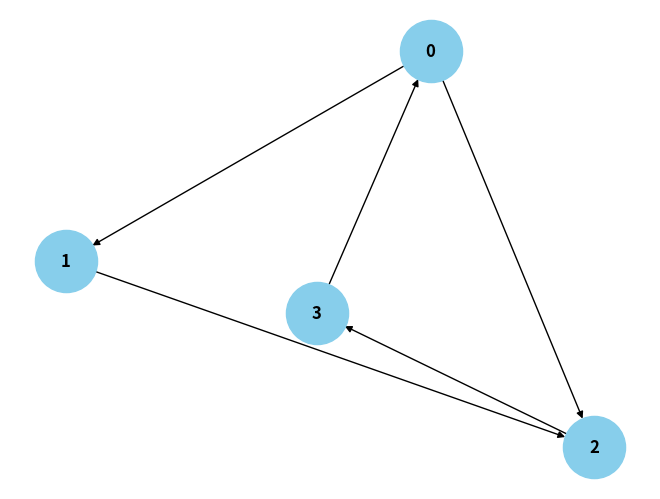

The script that saved this image: (Note: this script raises an exception after producing the figure.)
from collections import defaultdict

# ---------------------------
# WeightedGraph Class
# ---------------------------
class WeightedGraph:
    def __init__(self, vertices):
        self.vertices = vertices
        self.adj_list = {i: [] for i in range(vertices)}  # Adjacency list for the graph
        self.edges = []  # List to store the edges (u, v, weight)

    def add_edge(self, u, v, weight):
        """Add a single edge to the graph."""
        if (u, v, weight) not in self.edges:
            self.edges.append((u, v, weight))
            self.adj_list[u].append((v, weight))

    def add_multiple_edges(self, edges):
        """Add multiple edges at once."""
        for u, v, weight in edges:
            self.add_edge(u, v, weight)

    def get_edges(self):
        """Return all edges in the graph."""
        return self.edges

    def print_edges(self):
        """Print the edges of the graph."""
        print("Edges in the graph:")
        for u, v, weight in self.edges:
            print(f"{u} -> {v} (Weight: {weight})")

    def print_adj_list(self):
        """Print the adjacency list of the graph."""
        print("Adjacency List of the graph:")
        for u in self.adj_list:
            print(f"{u} -> {self.adj_list[u]}")

    def is_cyclic_directed(self):
        """Detect if there is a cycle in a directed graph using DFS."""
        visited = [False] * self.vertices
        rec_stack = [False] * self.vertices

        def dfs(v):
            visited[v] = True
            rec_stack[v] = True
            for neighbor, _ in self.adj_list[v]:
                if not visited[neighbor] and dfs(neighbor):
                    return True
                elif rec_stack[neighbor]:
                    return True
            rec_stack[v] = False
            return False

        for node in range(self.vertices):
            if not visited[node]:
                if dfs(node):
                    return True
        return False

    def is_cyclic_undirected(self):
        """Detect if there is a cycle in an undirected graph using DFS."""
        visited = [False] * self.vertices

        def dfs(v, parent):
            visited[v] = True
            for neighbor, _ in self.adj_list[v]:
                if not visited[neighbor]:
                    if dfs(neighbor, v):
                        return True
                elif parent != neighbor:
                    return True
            return False

        for node in range(self.vertices):
            if not visited[node]:
                if dfs(node, -1):
                    return True
        return False

    def is_negative_cycle(self):
        """Detect if there is a negative cycle using Bellman-Ford."""
        dist = [float("inf")] * self.vertices
        dist[0] = 0  # Start from node 0

        for _ in range(self.vertices - 1):
            for u, v, weight in self.edges:
                if dist[u] != float("inf") and dist[u] + weight < dist[v]:
                    dist[v] = dist[u] + weight

        for u, v, weight in self.edges:
            if dist[u] != float("inf") and dist[u] + weight < dist[v]:
                return True  # Negative cycle detected
        return False

    def reset_graph(self):
        """Reset the graph to its empty state."""
        self.edges = []  # Clear all edges
        self.adj_list = {i: [] for i in range(self.vertices)}  # Reset adjacency list for each vertex

    def union(self, parent, u, v):
        """Union-find helper function."""
        root_u = self.find_parent(parent, u)
        root_v = self.find_parent(parent, v)
        if root_u != root_v:
            parent[root_u] = root_v

    def find_parent(self, parent, v):
        """Find the root of the node using path compression."""
        if parent[v] == -1:
            return v
        parent[v] = self.find_parent(parent, parent[v])
        return parent[v]

    def is_cyclic_undirected_union_find(self):
        """Detect cycles in an undirected graph using Union-Find."""
        parent = [-1] * self.vertices

        for u, v, _ in self.edges:
            x = self.find_parent(parent, u)
            y = self.find_parent(parent, v)

            if x == y:
                return True
            self.union(parent, x, y)
        return False

    # ---------------------------
    # Helper functions for testing
    # ---------------------------

    def reset_graph_helper(self):
        """Reset the graph to an empty state for testing."""
        self.edges = []
        self.adj_list = defaultdict(list)

    def get_edges_helper(self):
        """Return all edges for testing."""
        return self.edges

    def add_multiple_edges_helper(self, edges):
        """Add multiple edges for testing."""
        for edge in edges:
            self.add_edge(*edge)

# ---------------------------
# Helper Class for Cycle Test Results
# ---------------------------
class CycleDetectionResults:
    def __init__(self):
        self.directed_cycle_detected = False
        self.undirected_cycle_detected = False
        self.negative_cycle_detected = False

# ---------------------------
# Additional Functionalities
# ---------------------------

class GraphRenderer:
    def __init__(self, graph):
        """Initialize the renderer for visualizing the graph."""
        self.graph = graph

    def render_edges(self):
        """Render the edges of the graph."""
        print("\nRendering edges of the graph:")
        for u, v, weight in self.graph.get_edges():
            print(f"{u} -> {v} (Weight: {weight})")

    def render_adj_list(self):
        """Render the adjacency list of the graph."""
        print("\nRendering adjacency list:")
        self.graph.print_adj_list()

    def render_summary(self):
        """Render a summary of the graph."""
        print("\nGraph summary:")
        print(f"Total vertices: {self.graph.vertices}")
        print(f"Total edges: {len(self.graph.get_edges())}")
        print(f"Is cyclic (directed): {self.graph.is_cyclic_directed()}")
        print(f"Is cyclic (undirected): {self.graph.is_cyclic_undirected()}")
        print(f"Has negative cycle: {self.graph.is_negative_cycle()}")

import matplotlib.pyplot as plt
import networkx as nx

class WeightedGraphVisualization:
    def __init__(self, graph):
        """Initialize the visualization of weighted graph."""
        self.graph = graph

    def visualize(self):
        """Visualize the graph with weighted edges using networkx and matplotlib."""
        G = nx.DiGraph()  # Using DiGraph for directed graph visualization

        # Add edges to the networkx graph
        for u, v, weight in self.graph.get_edges():
            G.add_edge(u, v, weight=weight)

        # Draw the graph
        pos = nx.spring_layout(G)  # Layout for node positioning
        pass

        # Draw nodes, edges, and labels
        nx.draw(G, pos, with_labels=True, node_color='skyblue', node_size=2000, font_size=12, font_weight='bold')
        nx.draw_networkx_edge_labels(G, pos, edge_labels=edge_labels)

        # Display the plot
        plt.title("Graph Visualization with Weighted Edges")
        plt.show()


# ---------------------------
# Main Program
# ---------------------------

class WeightedGraphHandler:
    def __init__(self, vertices):
        """Initialize the graph handler."""
        self.graph = WeightedGraph(vertices)
        self.renderer = GraphRenderer(self.graph)
        self.visualizer = WeightedGraphVisualization(self.graph)

    def add_edges(self, edges):
        """Add edges to the graph."""
        for edge in edges:
            self.graph.add_edge(*edge)

    def render_graph(self):
        """Render the graph using the renderer."""
        self.renderer.render_edges()
        self.renderer.render_adj_list()

    def visualize_graph(self):
        """Visualize the graph using the visualizer."""
        self.visualizer.visualize()

    def cycle_detection_summary(self):
        """Print the cycle detection summary."""
        print("\nCycle detection summary:")
        print(f"Directed cycle detected: {self.graph.is_cyclic_directed()}")
        print(f"Undirected cycle detected: {self.graph.is_cyclic_undirected()}")
        print(f"Negative cycle detected: {self.graph.is_negative_cycle()}")

# ---------------------------
# Extended Graph Operations
# ---------------------------

class GraphCycleAnalysis:
    def __init__(self, graph):
        """Initialize cycle analysis on the graph."""
        self.graph = graph
        self.results = CycleDetectionResults()

    def analyze_cycles(self):
        """Analyze different types of cycles in the graph."""
        self.results.directed_cycle_detected = self.graph.is_cyclic_directed()
        self.results.undirected_cycle_detected = self.graph.is_cyclic_undirected()
        self.results.negative_cycle_detected = self.graph.is_negative_cycle()

    def print_analysis(self):
        """Print the analysis results."""
        print(f"Directed cycle detected: {self.results.directed_cycle_detected}")
        print(f"Undirected cycle detected: {self.results.undirected_cycle_detected}")
        print(f"Negative cycle detected: {self.results.negative_cycle_detected}")

# ---------------------------
# Main Function
# ---------------------------

if __name__ == "__main__":
    # Create a graph with 4 vertices (0, 1, 2, 3)
    graph_handler = WeightedGraphHandler(4)

    # Add some sample edges (u, v, weight)
    edges = [
        (0, 1, 10),  # Edge from 0 to 1 with weight 10
        (1, 2, 20),  # Edge from 1 to 2 with weight 20
        (2, 3, 30),  # Edge from 2 to 3 with weight 30
        (3, 0, 40),  # Edge from 3 to 0 with weight 40 (creates a directed cycle: 0 -> 1 -> 2 -> 3 -> 0)
        (0, 2, 50)  # Edge from 0 to 2 with weight 50
    ]

    # Add edges to the graph
    graph_handler.add_edges(edges)

    # Render the graph's edges and adjacency list
    graph_handler.render_graph()

    # Visualize the graph
    graph_handler.visualize_graph()

    # Detect and print the cycle results
    graph_handler.cycle_detection_summary()

    # Analyze cycles in detail
    cycle_analysis = GraphCycleAnalysis(graph_handler.graph)
    cycle_analysis.analyze_cycles()
    cycle_analysis.print_analysis()
